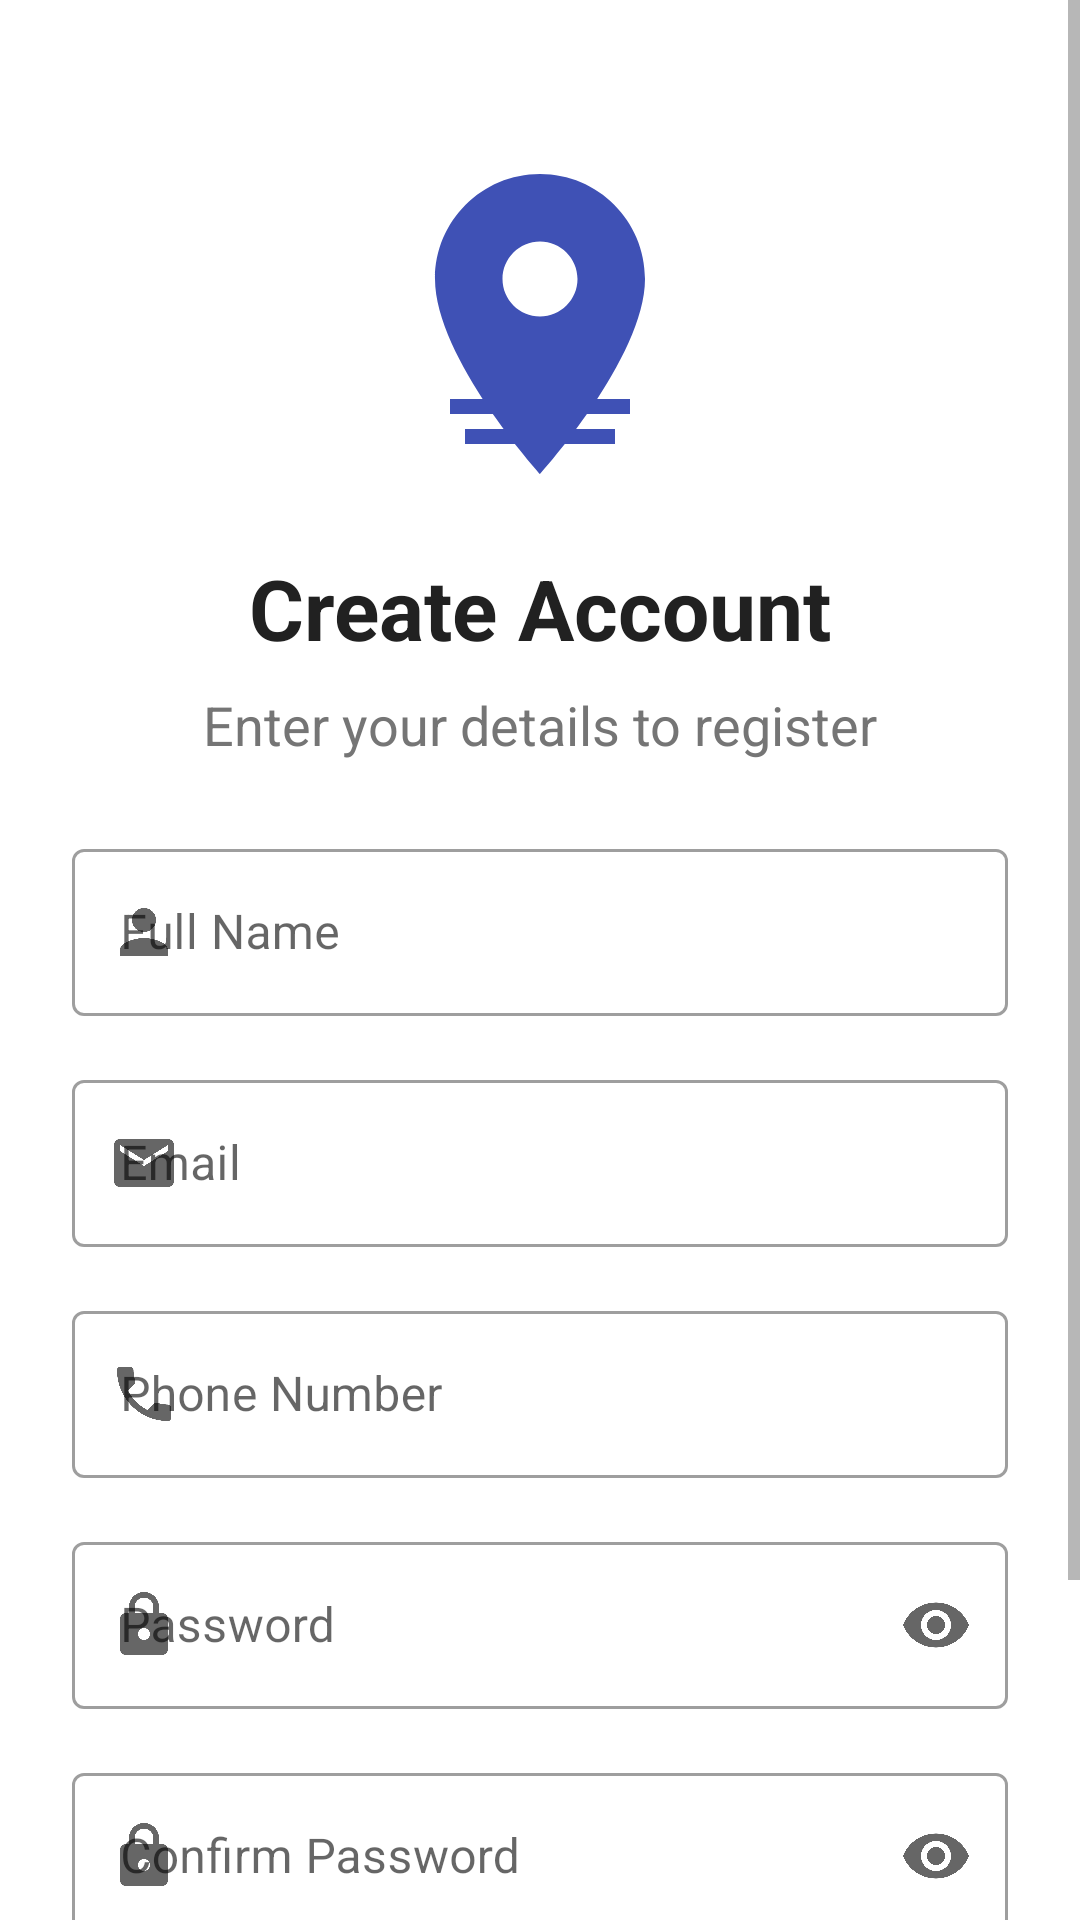

Here is an Android app screen rendered from its layout file. Give the layout XML and the strings, colors and styles it references.
<!-- AndroidManifest.xml: application theme Theme.ParkingFinder -->
<!-- res/layout/activity_register.xml -->
<?xml version="1.0" encoding="utf-8"?>
<ScrollView xmlns:android="http://schemas.android.com/apk/res/android"
    xmlns:app="http://schemas.android.com/apk/res-auto"
    xmlns:tools="http://schemas.android.com/tools"
    android:layout_width="match_parent"
    android:layout_height="match_parent"
    android:fillViewport="true"
    tools:context=".activities.RegisterActivity">

    <androidx.constraintlayout.widget.ConstraintLayout
        android:layout_width="match_parent"
        android:layout_height="wrap_content"
        android:padding="24dp">

        <ImageView
            android:id="@+id/image_view_logo"
            android:layout_width="120dp"
            android:layout_height="120dp"
            android:layout_marginTop="24dp"
            android:contentDescription="App Logo"
            app:layout_constraintEnd_toEndOf="parent"
            app:layout_constraintStart_toStartOf="parent"
            app:layout_constraintTop_toTopOf="parent"
            app:srcCompat="@drawable/ic_logo" />

        <TextView
            android:id="@+id/text_view_title"
            android:layout_width="wrap_content"
            android:layout_height="wrap_content"
            android:layout_marginTop="16dp"
            android:text="Create Account"
            android:textAppearance="@style/TextAppearance.AppCompat.Large"
            android:textSize="28sp"
            android:textStyle="bold"
            app:layout_constraintEnd_toEndOf="parent"
            app:layout_constraintStart_toStartOf="parent"
            app:layout_constraintTop_toBottomOf="@+id/image_view_logo" />

        <TextView
            android:id="@+id/text_view_subtitle"
            android:layout_width="wrap_content"
            android:layout_height="wrap_content"
            android:layout_marginTop="8dp"
            android:text="Enter your details to register"
            android:textAppearance="@style/TextAppearance.AppCompat.Medium"
            app:layout_constraintEnd_toEndOf="parent"
            app:layout_constraintStart_toStartOf="parent"
            app:layout_constraintTop_toBottomOf="@+id/text_view_title" />

        <com.google.android.material.textfield.TextInputLayout
            android:id="@+id/text_input_layout_name"
            style="@style/Widget.MaterialComponents.TextInputLayout.OutlinedBox"
            android:layout_width="0dp"
            android:layout_height="wrap_content"
            android:layout_marginTop="24dp"
            android:hint="Full Name"
            app:layout_constraintEnd_toEndOf="parent"
            app:layout_constraintStart_toStartOf="parent"
            app:layout_constraintTop_toBottomOf="@+id/text_view_subtitle"
            app:startIconDrawable="@drawable/ic_person">

            <com.google.android.material.textfield.TextInputEditText
                android:id="@+id/edit_text_name"
                android:layout_width="match_parent"
                android:layout_height="wrap_content"
                android:inputType="textPersonName" />

        </com.google.android.material.textfield.TextInputLayout>

        <com.google.android.material.textfield.TextInputLayout
            android:id="@+id/text_input_layout_email"
            style="@style/Widget.MaterialComponents.TextInputLayout.OutlinedBox"
            android:layout_width="0dp"
            android:layout_height="wrap_content"
            android:layout_marginTop="16dp"
            android:hint="Email"
            app:layout_constraintEnd_toEndOf="parent"
            app:layout_constraintStart_toStartOf="parent"
            app:layout_constraintTop_toBottomOf="@+id/text_input_layout_name"
            app:startIconDrawable="@drawable/ic_email">

            <com.google.android.material.textfield.TextInputEditText
                android:id="@+id/edit_text_email"
                android:layout_width="match_parent"
                android:layout_height="wrap_content"
                android:inputType="textEmailAddress" />

        </com.google.android.material.textfield.TextInputLayout>

        <com.google.android.material.textfield.TextInputLayout
            android:id="@+id/text_input_layout_phone"
            style="@style/Widget.MaterialComponents.TextInputLayout.OutlinedBox"
            android:layout_width="0dp"
            android:layout_height="wrap_content"
            android:layout_marginTop="16dp"
            android:hint="Phone Number"
            app:layout_constraintEnd_toEndOf="parent"
            app:layout_constraintStart_toStartOf="parent"
            app:layout_constraintTop_toBottomOf="@+id/text_input_layout_email"
            app:startIconDrawable="@drawable/ic_phone">

            <com.google.android.material.textfield.TextInputEditText
                android:id="@+id/edit_text_phone"
                android:layout_width="match_parent"
                android:layout_height="wrap_content"
                android:inputType="phone" />

        </com.google.android.material.textfield.TextInputLayout>

        <com.google.android.material.textfield.TextInputLayout
            android:id="@+id/text_input_layout_password"
            style="@style/Widget.MaterialComponents.TextInputLayout.OutlinedBox"
            android:layout_width="0dp"
            android:layout_height="wrap_content"
            android:layout_marginTop="16dp"
            android:hint="Password"
            app:endIconMode="password_toggle"
            app:layout_constraintEnd_toEndOf="parent"
            app:layout_constraintStart_toStartOf="parent"
            app:layout_constraintTop_toBottomOf="@+id/text_input_layout_phone"
            app:startIconDrawable="@drawable/ic_lock">

            <com.google.android.material.textfield.TextInputEditText
                android:id="@+id/edit_text_password"
                android:layout_width="match_parent"
                android:layout_height="wrap_content"
                android:inputType="textPassword" />

        </com.google.android.material.textfield.TextInputLayout>

        <com.google.android.material.textfield.TextInputLayout
            android:id="@+id/text_input_layout_confirm_password"
            style="@style/Widget.MaterialComponents.TextInputLayout.OutlinedBox"
            android:layout_width="0dp"
            android:layout_height="wrap_content"
            android:layout_marginTop="16dp"
            android:hint="Confirm Password"
            app:endIconMode="password_toggle"
            app:layout_constraintEnd_toEndOf="parent"
            app:layout_constraintStart_toStartOf="parent"
            app:layout_constraintTop_toBottomOf="@+id/text_input_layout_password"
            app:startIconDrawable="@drawable/ic_lock">

            <com.google.android.material.textfield.TextInputEditText
                android:id="@+id/edit_text_confirm_password"
                android:layout_width="match_parent"
                android:layout_height="wrap_content"
                android:inputType="textPassword" />

        </com.google.android.material.textfield.TextInputLayout>

        <Button
            android:id="@+id/button_register"
            android:layout_width="0dp"
            android:layout_height="wrap_content"
            android:layout_marginTop="24dp"
            android:padding="12dp"
            android:text="Register"
            android:textSize="16sp"
            app:layout_constraintEnd_toEndOf="parent"
            app:layout_constraintStart_toStartOf="parent"
            app:layout_constraintTop_toBottomOf="@+id/text_input_layout_confirm_password" />

        <LinearLayout
            android:id="@+id/linearLayout"
            android:layout_width="wrap_content"
            android:layout_height="wrap_content"
            android:layout_marginTop="16dp"
            android:gravity="center"
            android:orientation="horizontal"
            app:layout_constraintEnd_toEndOf="parent"
            app:layout_constraintStart_toStartOf="parent"
            app:layout_constraintTop_toBottomOf="@+id/button_register">

            <TextView
                android:layout_width="wrap_content"
                android:layout_height="wrap_content"
                android:text="Already have an account?" />

            <TextView
                android:id="@+id/text_view_login"
                android:layout_width="wrap_content"
                android:layout_height="wrap_content"
                android:layout_marginStart="4dp"
                android:text="Login"
                android:textColor="@color/colorPrimary"
                android:textStyle="bold" />

        </LinearLayout>

        <ProgressBar
            android:id="@+id/progress_bar"
            style="?android:attr/progressBarStyle"
            android:layout_width="wrap_content"
            android:layout_height="wrap_content"
            android:visibility="gone"
            app:layout_constraintBottom_toBottomOf="parent"
            app:layout_constraintEnd_toEndOf="parent"
            app:layout_constraintStart_toStartOf="parent"
            app:layout_constraintTop_toTopOf="parent" />

    </androidx.constraintlayout.widget.ConstraintLayout>
</ScrollView>
<!-- resources referenced by this layout -->
<resources>
  <color name="colorPrimary">#3F51B5</color>
  <!-- drawable ic_email (drawable) -->
  <?xml version="1.0" encoding="utf-8"?>
  <vector xmlns:android="http://schemas.android.com/apk/res/android"
      android:width="24dp"
      android:height="24dp"
      android:viewportWidth="24.0"
      android:viewportHeight="24.0">
      <path
          android:fillColor="#757575"
          android:pathData="M20,4L4,4c-1.1,0 -1.99,0.9 -1.99,2L2,18c0,1.1 0.9,2 2,2h16c1.1,0 2,-0.9 2,-2L22,6c0,-1.1 -0.9,-2 -2,-2zM20,8l-8,5 -8,-5L4,6l8,5 8,-5v2z"/>
  </vector>
  <!-- drawable ic_lock (drawable) -->
  <?xml version="1.0" encoding="utf-8"?>
  <vector xmlns:android="http://schemas.android.com/apk/res/android"
      android:width="24dp"
      android:height="24dp"
      android:viewportWidth="24.0"
      android:viewportHeight="24.0">
      <path
          android:fillColor="#757575"
          android:pathData="M18,8h-1L17,6c0,-2.76 -2.24,-5 -5,-5S7,3.24 7,6v2L6,8c-1.1,0 -2,0.9 -2,2v10c0,1.1 0.9,2 2,2h12c1.1,0 2,-0.9 2,-2L20,10c0,-1.1 -0.9,-2 -2,-2zM12,17c-1.1,0 -2,-0.9 -2,-2s0.9,-2 2,-2 2,0.9 2,2 -0.9,2 -2,2zM15.1,8L8.9,8L8.9,6c0,-1.71 1.39,-3.1 3.1,-3.1 1.71,0 3.1,1.39 3.1,3.1v2z"/>
  </vector>
  <!-- drawable ic_logo (drawable) -->
  <?xml version="1.0" encoding="utf-8"?>
  <vector xmlns:android="http://schemas.android.com/apk/res/android"
      android:width="24dp"
      android:height="24dp"
      android:viewportWidth="24.0"
      android:viewportHeight="24.0">
      <path
          android:fillColor="#3F51B5"
          android:pathData="M12,2C8.13,2 5,5.13 5,9c0,5.25 7,13 7,13s7,-7.75 7,-13c0,-3.87 -3.13,-7 -7,-7zM12,11.5c-1.38,0 -2.5,-1.12 -2.5,-2.5s1.12,-2.5 2.5,-2.5 2.5,1.12 2.5,2.5 -1.12,2.5 -2.5,2.5z"/>
      <path
          android:fillColor="#3F51B5"
          android:pathData="M18,17H6v1h12v-1z"/>
      <path
          android:fillColor="#3F51B5"
          android:pathData="M17,19H7v1h10v-1z"/>
  </vector>
  <!-- drawable ic_person (drawable) -->
  <?xml version="1.0" encoding="utf-8"?>
  <vector xmlns:android="http://schemas.android.com/apk/res/android"
      android:width="24dp"
      android:height="24dp"
      android:viewportWidth="24.0"
      android:viewportHeight="24.0">
      <path
          android:fillColor="#757575"
          android:pathData="M12,12c2.21,0 4,-1.79 4,-4s-1.79,-4 -4,-4 -4,1.79 -4,4 1.79,4 4,4zM12,14c-2.67,0 -8,1.34 -8,4v2h16v-2c0,-2.66 -5.33,-4 -8,-4z"/>
  </vector>
  <!-- drawable ic_phone (drawable) -->
  <?xml version="1.0" encoding="utf-8"?>
  <vector xmlns:android="http://schemas.android.com/apk/res/android"
      android:width="24dp"
      android:height="24dp"
      android:viewportWidth="24.0"
      android:viewportHeight="24.0">
      <path
          android:fillColor="#757575"
          android:pathData="M6.62,10.79c1.44,2.83 3.76,5.14 6.59,6.59l2.2,-2.2c0.27,-0.27 0.67,-0.36 1.02,-0.24 1.12,0.37 2.33,0.57 3.57,0.57 0.55,0 1,0.45 1,1V20c0,0.55 -0.45,1 -1,1 -9.39,0 -17,-7.61 -17,-17 0,-0.55 0.45,-1 1,-1h3.5c0.55,0 1,0.45 1,1 0,1.25 0.2,2.45 0.57,3.57 0.11,0.35 0.03,0.74 -0.25,1.02l-2.2,2.2z"/>
  </vector>
  <style name="Theme.ParkingFinder" parent="Base.Theme.ParkingFinder">
          
      </style>
  <color name="colorPrimaryDark">#303F9F</color>
  <color name="white">#FFFFFF</color>
  <color name="colorAccent">#FF4081</color>
  <color name="text_primary">#212121</color>
  <color name="text_secondary">#757575</color>
  <style name="Widget.ParkingFinder.Button" parent="Widget.MaterialComponents.Button">
          <item name="android:textColor">@color/white</item>
          <item name="cornerRadius">8dp</item>
      </style>
  <style name="Widget.ParkingFinder.CardView" parent="Widget.MaterialComponents.CardView">
          <item name="cardCornerRadius">8dp</item>
          <item name="cardElevation">4dp</item>
          <item name="contentPadding">16dp</item>
      </style>
  <style name="Widget.ParkingFinder.Toolbar" parent="Widget.MaterialComponents.Toolbar.Primary">
          <item name="titleTextColor">@color/white</item>
      </style>
</resources>
